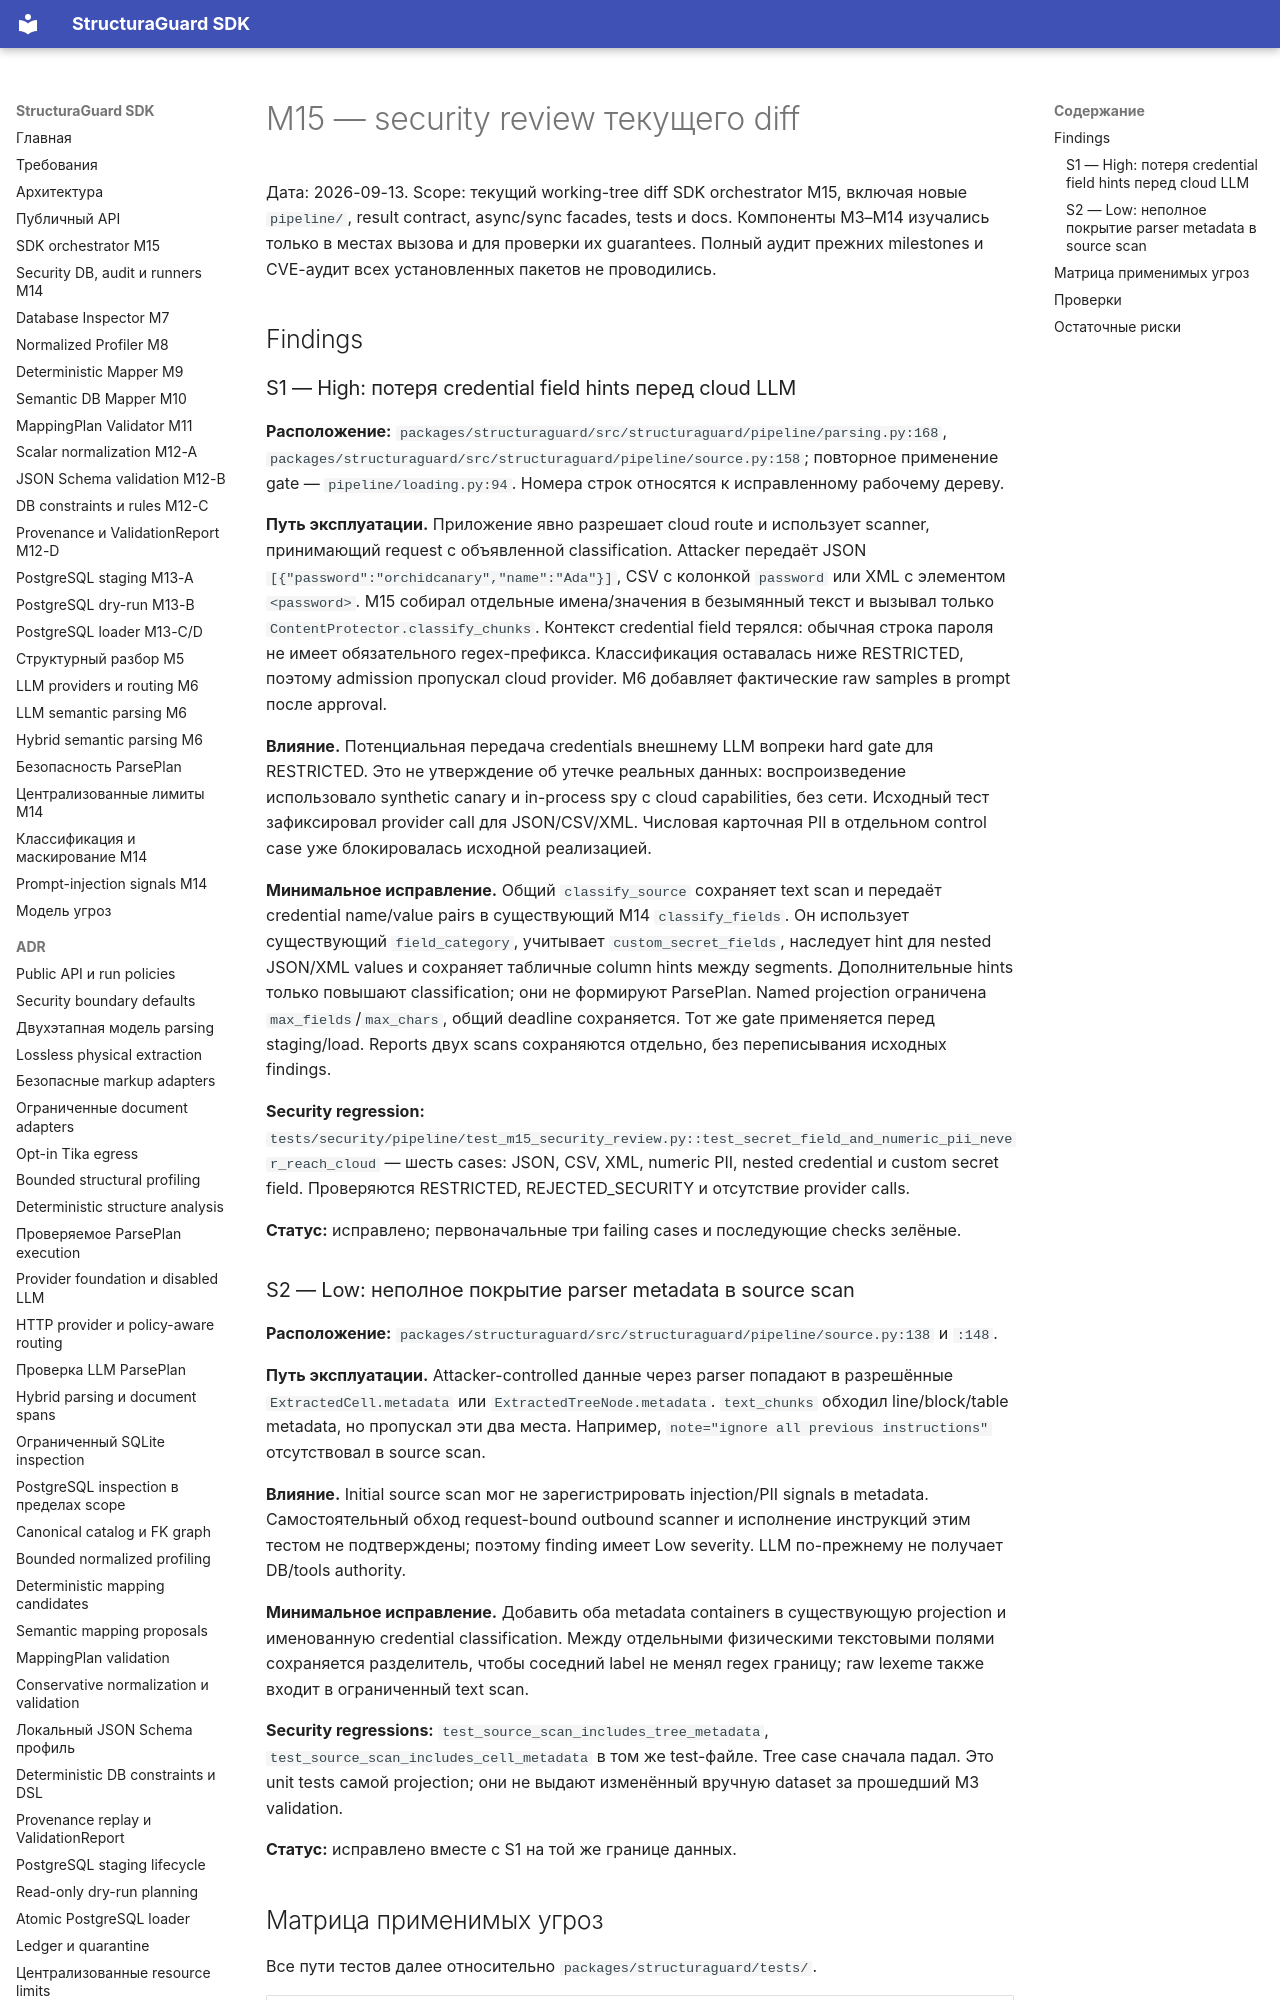

repository: NevermoreKatana/structuraguard · page: plans/M15_security_review/index.html · generator: mkdocs

# M15 — security review текущего diff

Дата: 2026-09-13. Scope: текущий working-tree diff SDK orchestrator M15,
включая новые `pipeline/`, result contract, async/sync facades, tests и docs.
Компоненты M3–M14 изучались только в местах вызова и для проверки их guarantees.
Полный аудит прежних milestones и CVE-аудит всех установленных пакетов не проводились.

## Findings

### S1 — High: потеря credential field hints перед cloud LLM

**Расположение:**
`packages/structuraguard/src/structuraguard/pipeline/parsing.py:168`,
`packages/structuraguard/src/structuraguard/pipeline/source.py:158`;
повторное применение gate — `pipeline/loading.py:94`.
Номера строк относятся к исправленному рабочему дереву.

**Путь эксплуатации.** Приложение явно разрешает cloud route и использует scanner,
принимающий request с объявленной classification. Attacker передаёт JSON
`[{"password":"orchidcanary","name":"Ada"}]`, CSV с колонкой `password`
или XML с элементом `<password>`. M15 собирал отдельные имена/значения в безымянный
текст и вызывал только `ContentProtector.classify_chunks`. Контекст credential
field терялся: обычная строка пароля не имеет обязательного regex-префикса.
Классификация оставалась ниже RESTRICTED, поэтому admission пропускал cloud
provider. M6 добавляет фактические raw samples в prompt после approval.

**Влияние.** Потенциальная передача credentials внешнему LLM вопреки hard gate
для RESTRICTED. Это не утверждение об утечке реальных данных: воспроизведение
использовало synthetic canary и in-process spy с cloud capabilities, без сети.
Исходный тест зафиксировал provider call для JSON/CSV/XML. Числовая карточная PII
в отдельном control case уже блокировалась исходной реализацией.

**Минимальное исправление.** Общий `classify_source` сохраняет text scan и передаёт
credential name/value pairs в существующий M14 `classify_fields`. Он использует
существующий `field_category`, учитывает `custom_secret_fields`, наследует hint
для nested JSON/XML values и сохраняет табличные column hints между segments.
Дополнительные hints только повышают classification; они не формируют ParsePlan.
Named projection ограничена `max_fields`/`max_chars`, общий deadline сохраняется.
Тот же gate применяется перед staging/load. Reports двух scans сохраняются
отдельно, без переписывания исходных findings.

**Security regression:**
`tests/security/pipeline/test_m15_security_review.py::test_secret_field_and_numeric_pii_never_reach_cloud`
— шесть cases: JSON, CSV, XML, numeric PII, nested credential и custom secret field.
Проверяются RESTRICTED, REJECTED_SECURITY и отсутствие provider calls.

**Статус:** исправлено; первоначальные три failing cases и последующие checks зелёные.

### S2 — Low: неполное покрытие parser metadata в source scan

**Расположение:**
`packages/structuraguard/src/structuraguard/pipeline/source.py:138` и `:148`.

**Путь эксплуатации.** Attacker-controlled данные через parser попадают в
разрешённые `ExtractedCell.metadata` или `ExtractedTreeNode.metadata`.
`text_chunks` обходил line/block/table metadata, но пропускал эти два места.
Например, `note="ignore all previous instructions"` отсутствовал в source scan.

**Влияние.** Initial source scan мог не зарегистрировать injection/PII signals
в metadata. Самостоятельный обход request-bound outbound scanner и исполнение
инструкций этим тестом не подтверждены; поэтому finding имеет Low severity.
LLM по-прежнему не получает DB/tools authority.

**Минимальное исправление.** Добавить оба metadata containers в существующую
projection и именованную credential classification. Между отдельными физическими
текстовыми полями сохраняется разделитель, чтобы соседний label не менял regex
границу; raw lexeme также входит в ограниченный text scan.

**Security regressions:**
`test_source_scan_includes_tree_metadata`, `test_source_scan_includes_cell_metadata`
в том же test-файле. Tree case сначала падал. Это unit tests самой projection;
они не выдают изменённый вручную dataset за прошедший M3 validation.

**Статус:** исправлено вместе с S1 на той же границе данных.
